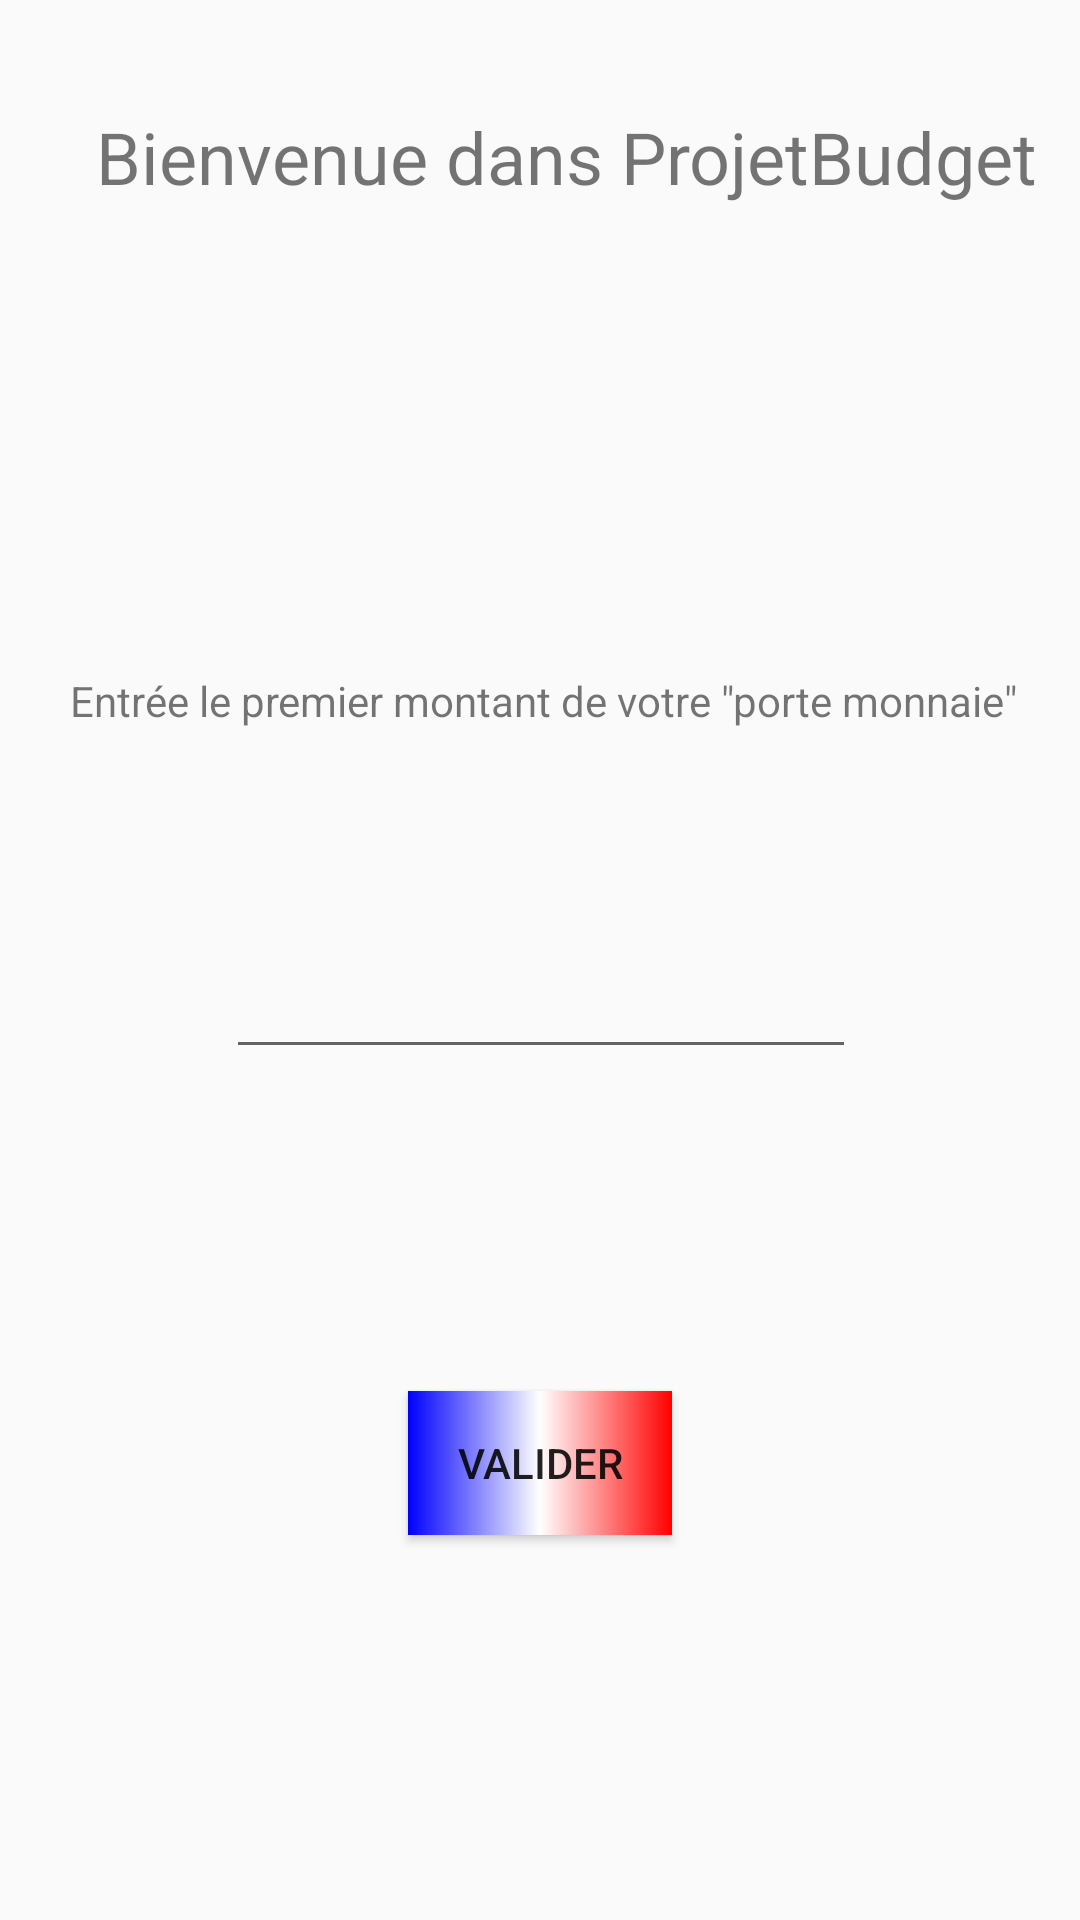

Reconstruct the res/layout file that produces this screen, plus the resources it refers to.
<!-- AndroidManifest.xml: activity theme Theme.ProjetBudget.NoActionBar -->
<!-- res/layout/activity_start.xml -->
<?xml version="1.0" encoding="utf-8"?>
<androidx.constraintlayout.widget.ConstraintLayout xmlns:android="http://schemas.android.com/apk/res/android"
    xmlns:app="http://schemas.android.com/apk/res-auto"
    xmlns:tools="http://schemas.android.com/tools"
    android:layout_width="match_parent"
    android:layout_height="match_parent"
    tools:context=".activity.StartActivity">

    <Button
        android:id="@+id/button"
        android:layout_width="wrap_content"
        android:layout_height="wrap_content"
        android:background="@drawable/startbutton"
        android:text="Valider"
        app:layout_constraintBottom_toBottomOf="parent"
        app:layout_constraintEnd_toEndOf="@+id/EDText"
        app:layout_constraintHorizontal_bias="0.498"
        app:layout_constraintStart_toStartOf="@+id/EDText"
        app:layout_constraintTop_toBottomOf="@+id/EDText"
        app:layout_constraintVertical_bias="0.455" />

    <TextView
        android:id="@+id/textErreur"
        android:layout_width="wrap_content"
        android:layout_height="wrap_content"
        app:layout_constraintStart_toStartOf="@+id/EDText"
        app:layout_constraintTop_toBottomOf="@+id/EDText" />

    <EditText
        android:id="@+id/EDText"
        android:layout_width="wrap_content"
        android:layout_height="wrap_content"
        android:layout_marginTop="72dp"
        android:ems="10"
        android:inputType="numberDecimal"
        app:layout_constraintEnd_toEndOf="parent"
        app:layout_constraintHorizontal_bias="0.502"
        app:layout_constraintStart_toStartOf="parent"
        app:layout_constraintTop_toBottomOf="@+id/textView" />

    <TextView
        android:id="@+id/textView7"
        android:layout_width="399dp"
        android:layout_height="48dp"
        android:layout_marginStart="32dp"
        android:layout_marginTop="36dp"
        android:text="Bienvenue dans ProjetBudget"
        android:textSize="24sp"
        app:layout_constraintEnd_toEndOf="parent"
        app:layout_constraintHorizontal_bias="0.0"
        app:layout_constraintStart_toStartOf="parent"
        app:layout_constraintTop_toTopOf="parent" />

    <TextView
        android:id="@+id/textView"
        android:layout_width="wrap_content"
        android:layout_height="wrap_content"
        android:layout_marginTop="140dp"
        android:layout_marginBottom="73dp"
        android:text="Entrée le premier montant de votre &quot;porte monnaie&quot;"
        app:layout_constraintBottom_toTopOf="@+id/EDText"
        app:layout_constraintEnd_toEndOf="@+id/EDText"
        app:layout_constraintHorizontal_bias="0.494"
        app:layout_constraintStart_toStartOf="@+id/EDText"
        app:layout_constraintTop_toBottomOf="@+id/textView7" />
</androidx.constraintlayout.widget.ConstraintLayout>
<!-- resources referenced by this layout -->
<resources>
  <!-- drawable startbutton (drawable) -->
  <?xml version="1.0" encoding="utf-8"?>
  <shape xmlns:android="http://schemas.android.com/apk/res/android" android:shape="rectangle">
  
          <gradient
              android:type="linear"
              android:startColor="#0000FF"
              android:centerColor="#FFFFFF"
              android:endColor="#FF0000"
              android:angle="0"/>
      </shape>
  <style name="Theme.ProjetBudget.NoActionBar">
          <item name="windowActionBar">false</item>
          <item name="windowNoTitle">true</item>
      </style>
</resources>
